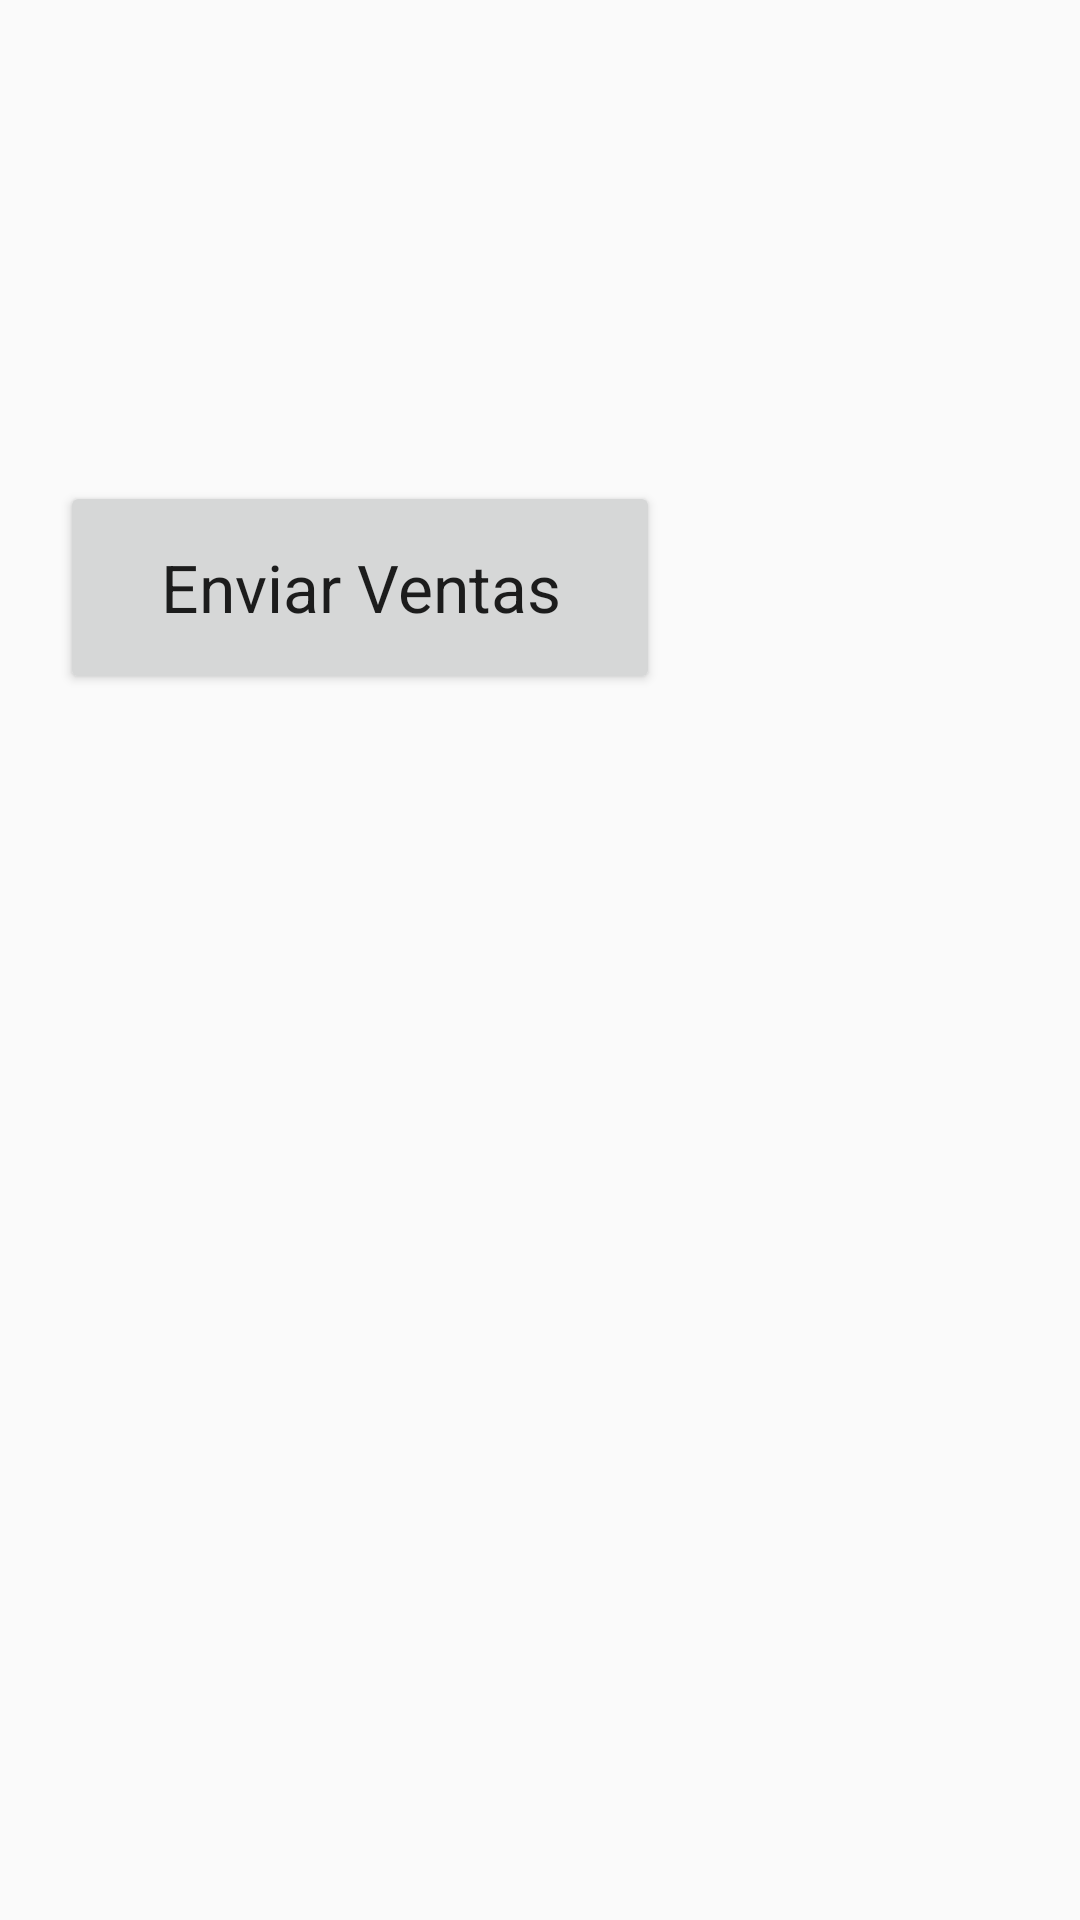

Write the Android layout XML for this screen, with the resource values it uses.
<!-- AndroidManifest.xml: application theme AppTheme -->
<!-- res/layout/fragment_enviar_ventas.xml -->
<?xml version="1.0" encoding="utf-8"?>
<android.support.constraint.ConstraintLayout xmlns:android="http://schemas.android.com/apk/res/android"
    xmlns:app="http://schemas.android.com/apk/res-auto"
    xmlns:tools="http://schemas.android.com/tools"
    android:layout_width="match_parent"
    android:layout_height="match_parent"
    tools:context=".activities.EnviarVentasFragment">


    <TextView
        android:id="@+id/txt_titulo"
        android:layout_width="wrap_content"
        android:layout_height="wrap_content"
        app:layout_constraintEnd_toEndOf="parent"
        app:layout_constraintStart_toStartOf="parent"
        app:layout_constraintTop_toTopOf="parent" />

    <HorizontalScrollView
        android:layout_width="match_parent"
        android:layout_height="wrap_content"
        android:layout_marginStart="20dp"
        android:layout_marginTop="20dp"
        android:layout_marginEnd="20dp"
        android:layout_marginBottom="50dp"
        app:layout_constraintBottom_toBottomOf="parent"
        app:layout_constraintEnd_toEndOf="parent"
        app:layout_constraintStart_toStartOf="parent"
        app:layout_constraintTop_toTopOf="@+id/txt_titulo"
        app:layout_constraintVertical_bias="0.258"
        tools:ignore="MissingConstraints">

        <LinearLayout
            android:layout_width="wrap_content"
            android:layout_height="match_parent"
            android:orientation="vertical">
            <ListView
                android:id="@+id/lvResumenVentasEnviar"
                android:layout_width="wrap_content"
                android:layout_height="wrap_content">


            </ListView>

            <Button
                android:id="@+id/btnEnviarVentas"
                style="@style/botones"
                android:layout_width="200dp"
                android:layout_gravity="center"
                android:layout_marginBottom="24dp"
                android:layout_marginTop="24dp"
                android:text="@string/enviarVentas"
                app:layout_constraintBottom_toBottomOf="parent"
                app:layout_constraintEnd_toEndOf="parent"
                app:layout_constraintStart_toStartOf="parent"
                android:textAppearance="@style/TextAppearance.AppCompat.Large"/>


        </LinearLayout>

    </HorizontalScrollView>


</android.support.constraint.ConstraintLayout>
<!-- resources referenced by this layout -->
<resources>
  <string name="enviarVentas">Enviar Ventas</string>
  <style name="botones">
          <item name="android:layout_height">@dimen/altoBoton</item>
          <item name="android:scaleType">fitCenter</item>
      </style>
  <style name="AppTheme" parent="Theme.AppCompat.Light.DarkActionBar">
          
          <item name="colorPrimary">@color/colorPrimary</item>
          <item name="colorPrimaryDark">@color/colorPrimaryDark</item>
          <item name="colorAccent">@color/colorAccent</item>
      </style>
  <dimen name="altoBoton">71dp</dimen>
  <color name="colorPrimary">#f56a6a</color>
  <color name="colorPrimaryDark">#BDBDBD</color>
  <color name="colorAccent">#f56a6a</color>
</resources>
